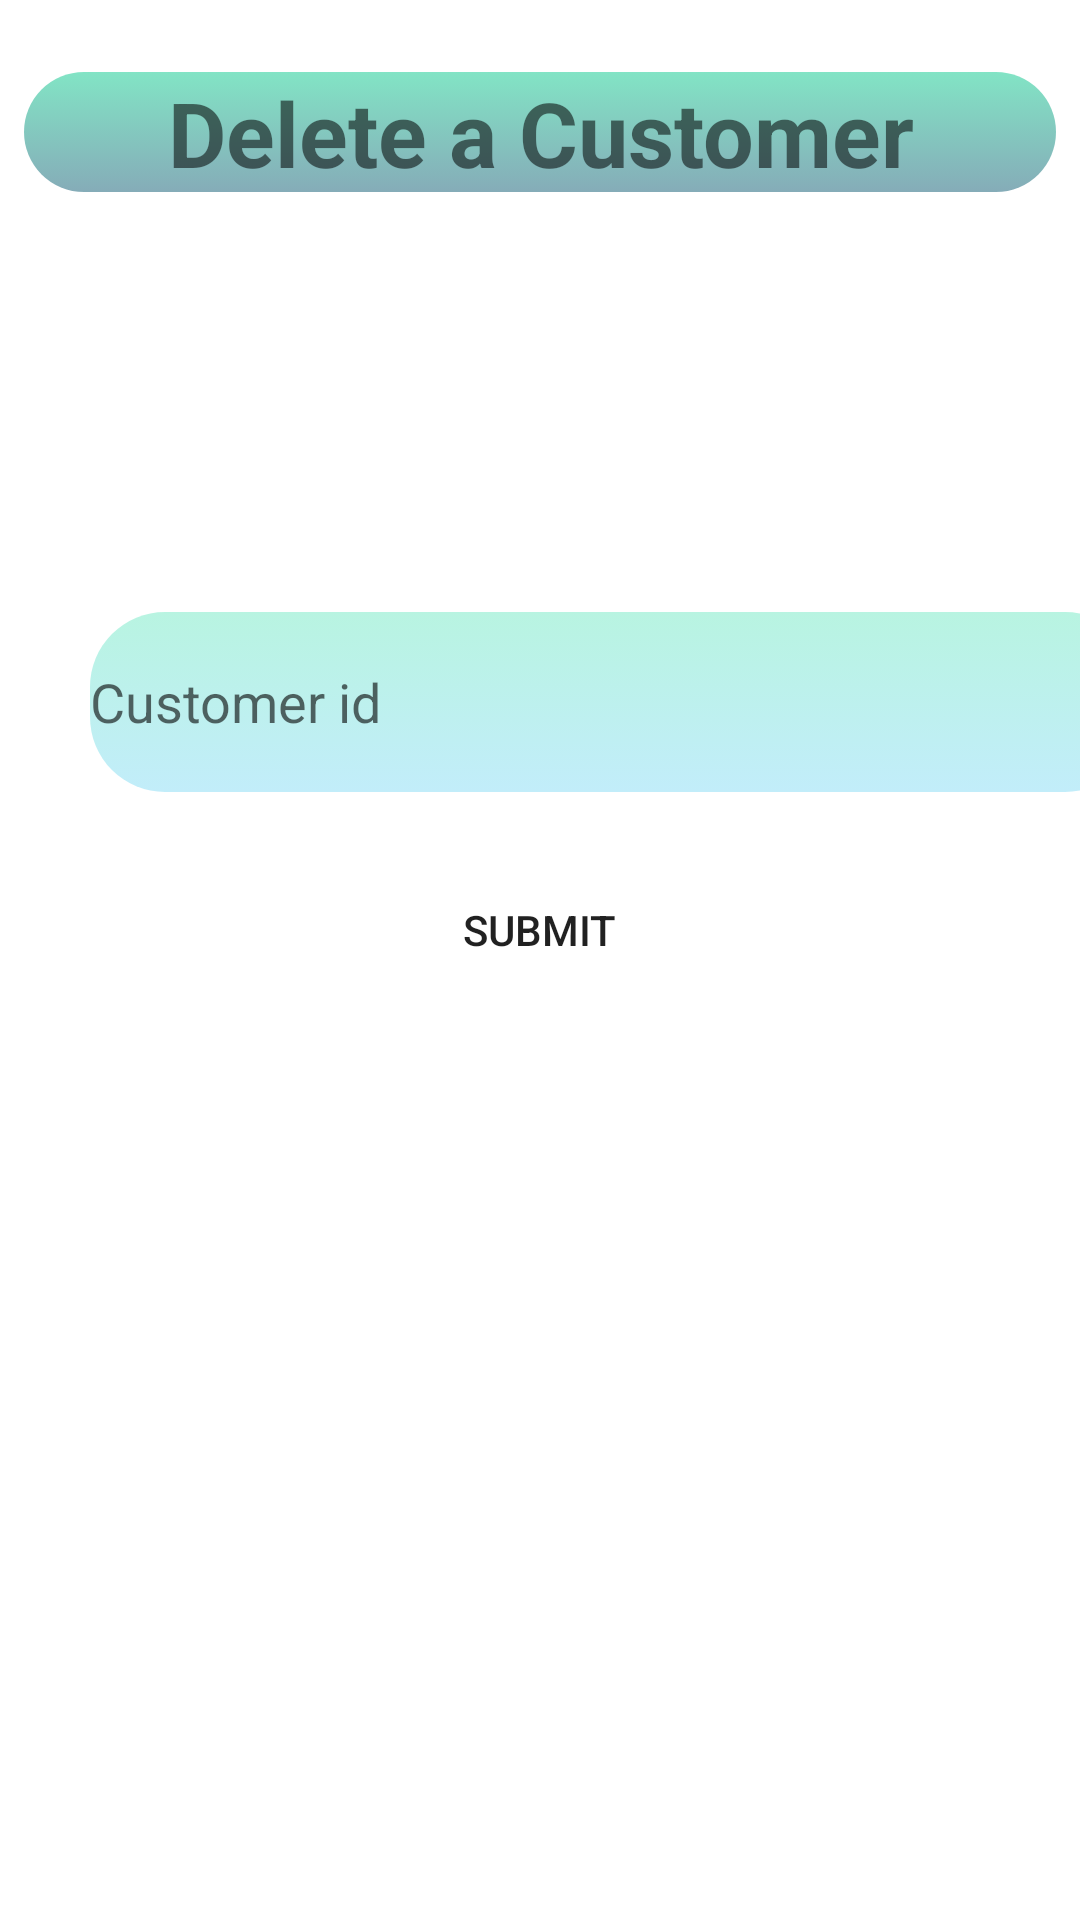

Write the Android layout XML for this screen, with the resource values it uses.
<!-- AndroidManifest.xml: application theme Theme.Eshop -->
<!-- res/layout/delete_customer.xml -->
<?xml version="1.0" encoding="utf-8"?>

<LinearLayout
    xmlns:android="http://schemas.android.com/apk/res/android"
    xmlns:tools="http://schemas.android.com/tools"
    android:layout_width="match_parent"
    android:layout_height="match_parent"
    android:orientation="vertical"
    >




        <TextView
            android:id="@+id/insert_supplies_title"
            android:layout_width="344dp"
            android:layout_height="40dp"
            android:layout_gravity="center_horizontal"
            android:layout_margin="24dp"
            android:background="@drawable/rounded_textboxes"
            android:text="Delete a Customer"
            android:textAlignment="center"
            android:textSize="30dp"
            android:textStyle="bold"

            />


        <ImageView
            android:id="@+id/icon_categories"
            android:layout_width="379dp"
            android:layout_height="78dp"

            android:layout_marginStart="16dp"
            android:layout_marginTop="28dp"
            android:scaleX="2"

            android:scaleY="1.7"
            android:src="@drawable/baseline_person_remove_24"></ImageView>


        <EditText
            android:id="@+id/customer_id"
            android:layout_width="350dp"
            android:layout_height="60dp"
            android:layout_marginLeft="30dp"
            android:layout_marginTop="10dp"
            android:height="22dp"
            android:background="@drawable/rounded_textboxes2"
            android:ems="10"
            android:hint="Customer id"
            android:inputType="number" />

        <Button
            android:id="@+id/deleteCustomerSubmitButton3"
            android:layout_width="145dp"
            android:layout_height="64dp"
            android:layout_gravity="center_horizontal"
            android:layout_marginTop="14dp"
            android:background="@drawable/rounded_button"
            android:text="Submit" />

</LinearLayout>
<!-- resources referenced by this layout -->
<resources>
  <!-- drawable rounded_button (drawable) -->
  <?xml version="1.0" encoding="utf-8"?>
  <selector xmlns:android="http://schemas.android.com/apk/res/android">
      <item>
          <shape android:shape="rectangle">
              <corners android:radius="40dp" />
              
          </shape>
      </item>
  
  
  </selector>
  <!-- drawable rounded_textboxes (drawable) -->
  <?xml version="1.0" encoding="utf-8"?>
  <selector xmlns:android="http://schemas.android.com/apk/res/android">
      <item>
          <shape android:shape="rectangle">
              <corners android:radius="50dp" />
              <gradient
                  android:startColor="#82E4C5"
                  android:endColor="#85ACB8"
                  android:angle="270" />
          </shape>
      </item>
  
  
  </selector>
  <!-- drawable rounded_textboxes2 (drawable) -->
  <?xml version="1.0" encoding="utf-8"?>
  <selector xmlns:android="http://schemas.android.com/apk/res/android">
      <item>
          <shape android:shape="rectangle">
              <corners android:radius="25dp" />
              <gradient
                  android:startColor="#B8F4E1"
                  android:endColor="#C2EDFA"
                  android:angle="270" />
          </shape>
      </item>
  
  
  </selector>
  <style name="Theme.Eshop" parent="Theme.MaterialComponents.DayNight.NoActionBar">
          
          <item name="colorPrimary">@color/purple_500</item>
          <item name="colorPrimaryVariant">@color/purple_700</item>
          <item name="colorOnPrimary">@color/white</item>
          
          <item name="colorSecondary">@color/teal_200</item>
          <item name="colorSecondaryVariant">@color/teal_700</item>
          <item name="colorOnSecondary">@color/black</item>
          
          <item name="android:statusBarColor">?attr/colorPrimaryVariant</item>
          
      </style>
  <color name="purple_500">#FF6200EE</color>
  <color name="purple_700">#FF3700B3</color>
  <color name="white">#FFFFFFFF</color>
  <color name="teal_200">#E0FFD8</color>
  <color name="teal_700">#FF018786</color>
  <color name="black">#FF000000</color>
</resources>
